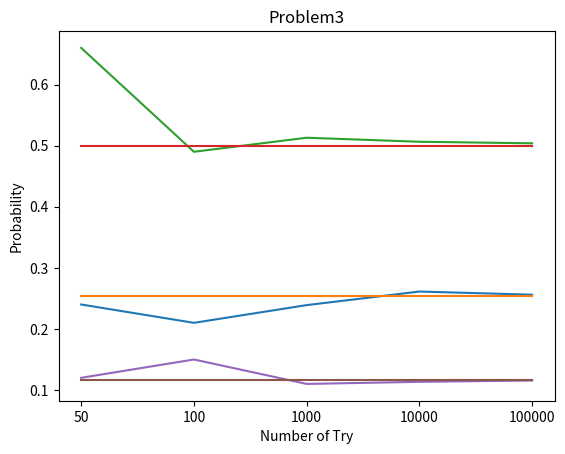

Here is the Python script that generated this plot:
import random
# import numpy as np
from matplotlib import pyplot
random.random()

theory1= 55/216
theory2=108/216
theory3=25/216

collectionA50=[]
collectionA100=[]
collectionA1000=[]
collectionA10000=[]
collectionA=[]

collectionB50=[]
collectionB100=[]
collectionB1000=[]
collectionB10000=[]
collectionB=[]

collectionC50=[]
collectionC100=[]
collectionC1000=[]
collectionC10000=[]
collectionC=[]


def onetime():
    list=[]
    
    for i in range(3):
        saikoro = random.randint(1, 6)
        list.append(saikoro)
    sum=(list[0]+list[1]+list[2])
    if sum > 12 and sum < 18:
        return True
    else:
        return False

def twotime(): 
    list=[]
    
    for i in range(3):
        saikoro = random.randint(1, 6)
        list.append(saikoro)
    sum=(list[0]+list[1]+list[2])  
    if sum%2==0:
        return True
    else:
        return False

def threetime():
    list=[]
    
    for i in range(3):
        saikoro = random.randint(1, 6)
        list.append(saikoro)
    sum=(list[0]+list[1]+list[2])
    if sum/3==4:
        return True
    else:
        return False        
    

for i in range(50):
    
    collectionA50.append(onetime())
    collectionB50.append(twotime())
    collectionC50.append(threetime())


for i in range(100):
    
    collectionA100.append(onetime())
    collectionB100.append(twotime())
    collectionC100.append(threetime())

for i in range(1000):
    
    collectionA1000.append(onetime())
    collectionB1000.append(twotime())
    collectionC1000.append(threetime())

for i in range(10000):
    
    collectionA10000.append(onetime())
    collectionB10000.append(twotime())
    collectionC10000.append(threetime())


for i in range(100000):
    
    collectionA.append(onetime())
    collectionB.append(twotime())
    collectionC.append(threetime())







print(collectionA.count(True)/len(collectionA))
print(collectionB.count(True)/len(collectionB))
print(collectionC.count(True)/len(collectionC))






x= ['50','100','1000','10000','100000']

y= [collectionA50.count(True)/50,
    collectionA100.count(True)/100,
    collectionA1000.count(True)/1000,
    collectionA10000.count(True)/10000,
    collectionA.count(True)/100000
    ]
y2= [theory1,theory1,theory1,theory1,theory1]

y3=[collectionB50.count(True)/50,
    collectionB100.count(True)/100,
    collectionB1000.count(True)/1000,
    collectionB10000.count(True)/10000,
    collectionB.count(True)/100000]

y4=[theory2,theory2,theory2,theory2,theory2]

y5=[collectionC50.count(True)/50,
    collectionC100.count(True)/100,
    collectionC1000.count(True)/1000,
    collectionC10000.count(True)/10000,
    collectionC.count(True)/100000]

y6=[theory3,theory3,theory3,theory3,theory3]

pyplot.plot(x,y)

pyplot.plot(x,y2)

pyplot.title('Problem1')
pyplot.xlabel('Number of Try')
pyplot.ylabel('Probability')


pyplot.show()

pyplot.plot(x,y3)

pyplot.plot(x,y4)

pyplot.title('Problem2')
pyplot.xlabel('Number of Try')
pyplot.ylabel('Probability')


pyplot.show()#忘れない


pyplot.plot(x,y5)

pyplot.plot(x,y6)

pyplot.title('Problem3')
pyplot.xlabel('Number of Try')
pyplot.ylabel('Probability')


pyplot.show()#忘れない









